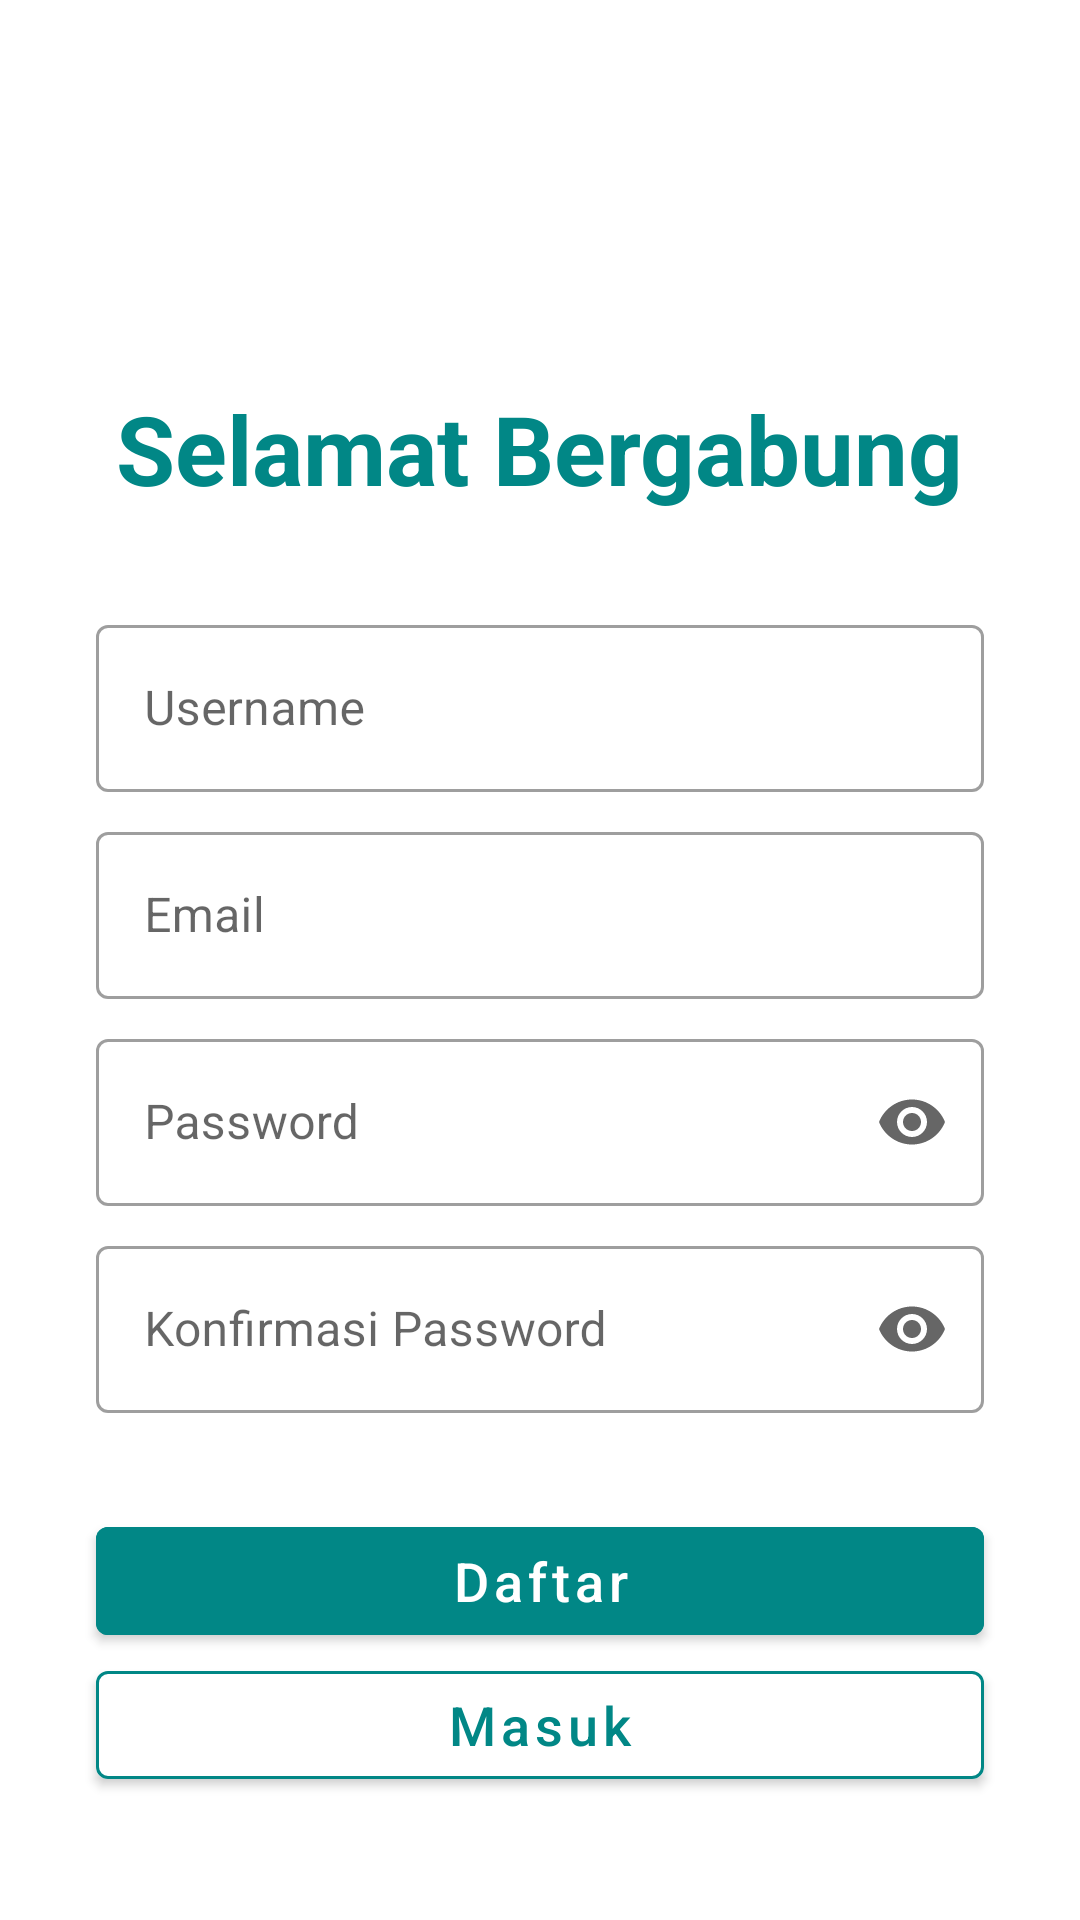

Reconstruct the res/layout file that produces this screen, plus the resources it refers to.
<!-- AndroidManifest.xml: application theme Theme.Notebelanja -->
<!-- res/layout/fragment_register.xml -->
<?xml version="1.0" encoding="utf-8"?>
<LinearLayout xmlns:android="http://schemas.android.com/apk/res/android"
    xmlns:tools="http://schemas.android.com/tools"
    android:layout_width="match_parent"
    android:layout_height="match_parent"
    xmlns:app="http://schemas.android.com/apk/res-auto"
    android:orientation="vertical"
    tools:context=".fragment.RegisterFragment"
    android:background="@color/white">

    <TextView
        android:layout_width="wrap_content"
        android:layout_height="wrap_content"
        android:layout_gravity="center"
        android:text="@string/selamat_bergabung"
        android:textColor="@color/teal_700"
        android:textSize="32sp"
        android:layout_marginTop="128dp"
        android:textStyle="bold" />

    <com.google.android.material.textfield.TextInputLayout
        android:id="@+id/wrap_username"
        style="@style/Widget.MaterialComponents.TextInputLayout.OutlinedBox"
        android:layout_width="match_parent"
        android:layout_height="wrap_content"
        android:layout_marginHorizontal="32dp"
        android:layout_marginTop="32dp">

        <com.google.android.material.textfield.TextInputEditText
            android:id="@+id/et_username"
            android:layout_width="match_parent"
            android:layout_height="wrap_content"
            android:hint="@string/username"
            android:singleLine="true"
            android:maxLines="1"/>

    </com.google.android.material.textfield.TextInputLayout>
    <com.google.android.material.textfield.TextInputLayout
        android:id="@+id/wrap_email"
        style="@style/Widget.MaterialComponents.TextInputLayout.OutlinedBox"
        android:layout_width="match_parent"
        android:layout_height="wrap_content"
        android:layout_marginHorizontal="32dp"
        android:layout_marginTop="8dp">

        <com.google.android.material.textfield.TextInputEditText
            android:id="@+id/et_email"
            android:layout_width="match_parent"
            android:layout_height="wrap_content"
            android:hint="Email"
            android:singleLine="true"
            android:maxLines="1"/>
    </com.google.android.material.textfield.TextInputLayout>

    <com.google.android.material.textfield.TextInputLayout
        android:id="@+id/wrap_password"
        style="@style/Widget.MaterialComponents.TextInputLayout.OutlinedBox"
        android:layout_width="match_parent"
        android:layout_height="wrap_content"
        android:layout_marginTop="8dp"
        android:layout_marginHorizontal="32dp"
        app:endIconMode="password_toggle">

        <com.google.android.material.textfield.TextInputEditText
            android:id="@+id/et_password"
            android:layout_width="match_parent"
            android:layout_height="wrap_content"
            android:hint="@string/password"
            android:singleLine="true"
            android:maxLines="1"
            android:inputType="textPassword"/>

    </com.google.android.material.textfield.TextInputLayout>
    <com.google.android.material.textfield.TextInputLayout
        android:id="@+id/wrap_confirm_password"
        style="@style/Widget.MaterialComponents.TextInputLayout.OutlinedBox"
        android:layout_width="match_parent"
        android:layout_height="wrap_content"
        android:layout_marginTop="8dp"
        android:layout_marginHorizontal="32dp"
        app:endIconMode="password_toggle">

        <com.google.android.material.textfield.TextInputEditText
            android:id="@+id/et_confirm_password"
            android:layout_width="match_parent"
            android:layout_height="wrap_content"
            android:hint="@string/konfirmasi_password"
            android:singleLine="true"
            android:maxLines="1"
            android:inputType="textPassword"/>

    </com.google.android.material.textfield.TextInputLayout>
    <com.google.android.material.button.MaterialButton
        android:id="@+id/btn_daftar"
        android:layout_width="match_parent"
        android:layout_marginHorizontal="32dp"
        android:layout_height="wrap_content"
        android:layout_gravity="center"
        android:backgroundTint="@color/teal_700"
        android:text="@string/daftar"
        android:layout_marginTop="32dp"
        android:textAllCaps="false"
        android:textColor="@color/white"
        android:textSize="18sp" />
    <com.google.android.material.button.MaterialButton
        android:id="@+id/btn_masuk"
        android:layout_width="match_parent"
        android:layout_height="wrap_content"
        android:layout_marginHorizontal="32dp"
        android:layout_gravity="center"
        android:backgroundTint="@color/white"
        app:strokeWidth="1dp"
        app:strokeColor="@color/teal_700"
        android:text="@string/masukk"
        android:textAllCaps="false"
        android:textColor="@color/teal_700"
        android:textSize="18sp" />



</LinearLayout>
<!-- resources referenced by this layout -->
<resources>
  <color name="teal_700">#018786</color>
  <color name="white">#FFFFFFFF</color>
  <string name="daftar">Daftar</string>
  <string name="konfirmasi_password">Konfirmasi Password</string>
  <string name="masukk">Masuk</string>
  <string name="password">Password</string>
  <string name="selamat_bergabung">Selamat Bergabung</string>
  <string name="username">Username</string>
  <style name="Theme.Notebelanja" parent="Theme.MaterialComponents.DayNight.NoActionBar">
          
          <item name="colorPrimary">@color/purple_500</item>
          <item name="colorPrimaryVariant">@color/purple_700</item>
          <item name="colorOnPrimary">@color/white</item>
          
          <item name="colorSecondary">@color/teal_200</item>
          <item name="colorSecondaryVariant">@color/teal_700</item>
          <item name="colorOnSecondary">@color/black</item>
          
          <item name="android:statusBarColor" tools:targetApi="l">?attr/colorOnPrimary</item>
          
      </style>
  <color name="purple_500">#FF6200EE</color>
  <color name="purple_700">#FF3700B3</color>
  <color name="teal_200">#FF03DAC5</color>
  <color name="black">#FF000000</color>
</resources>
